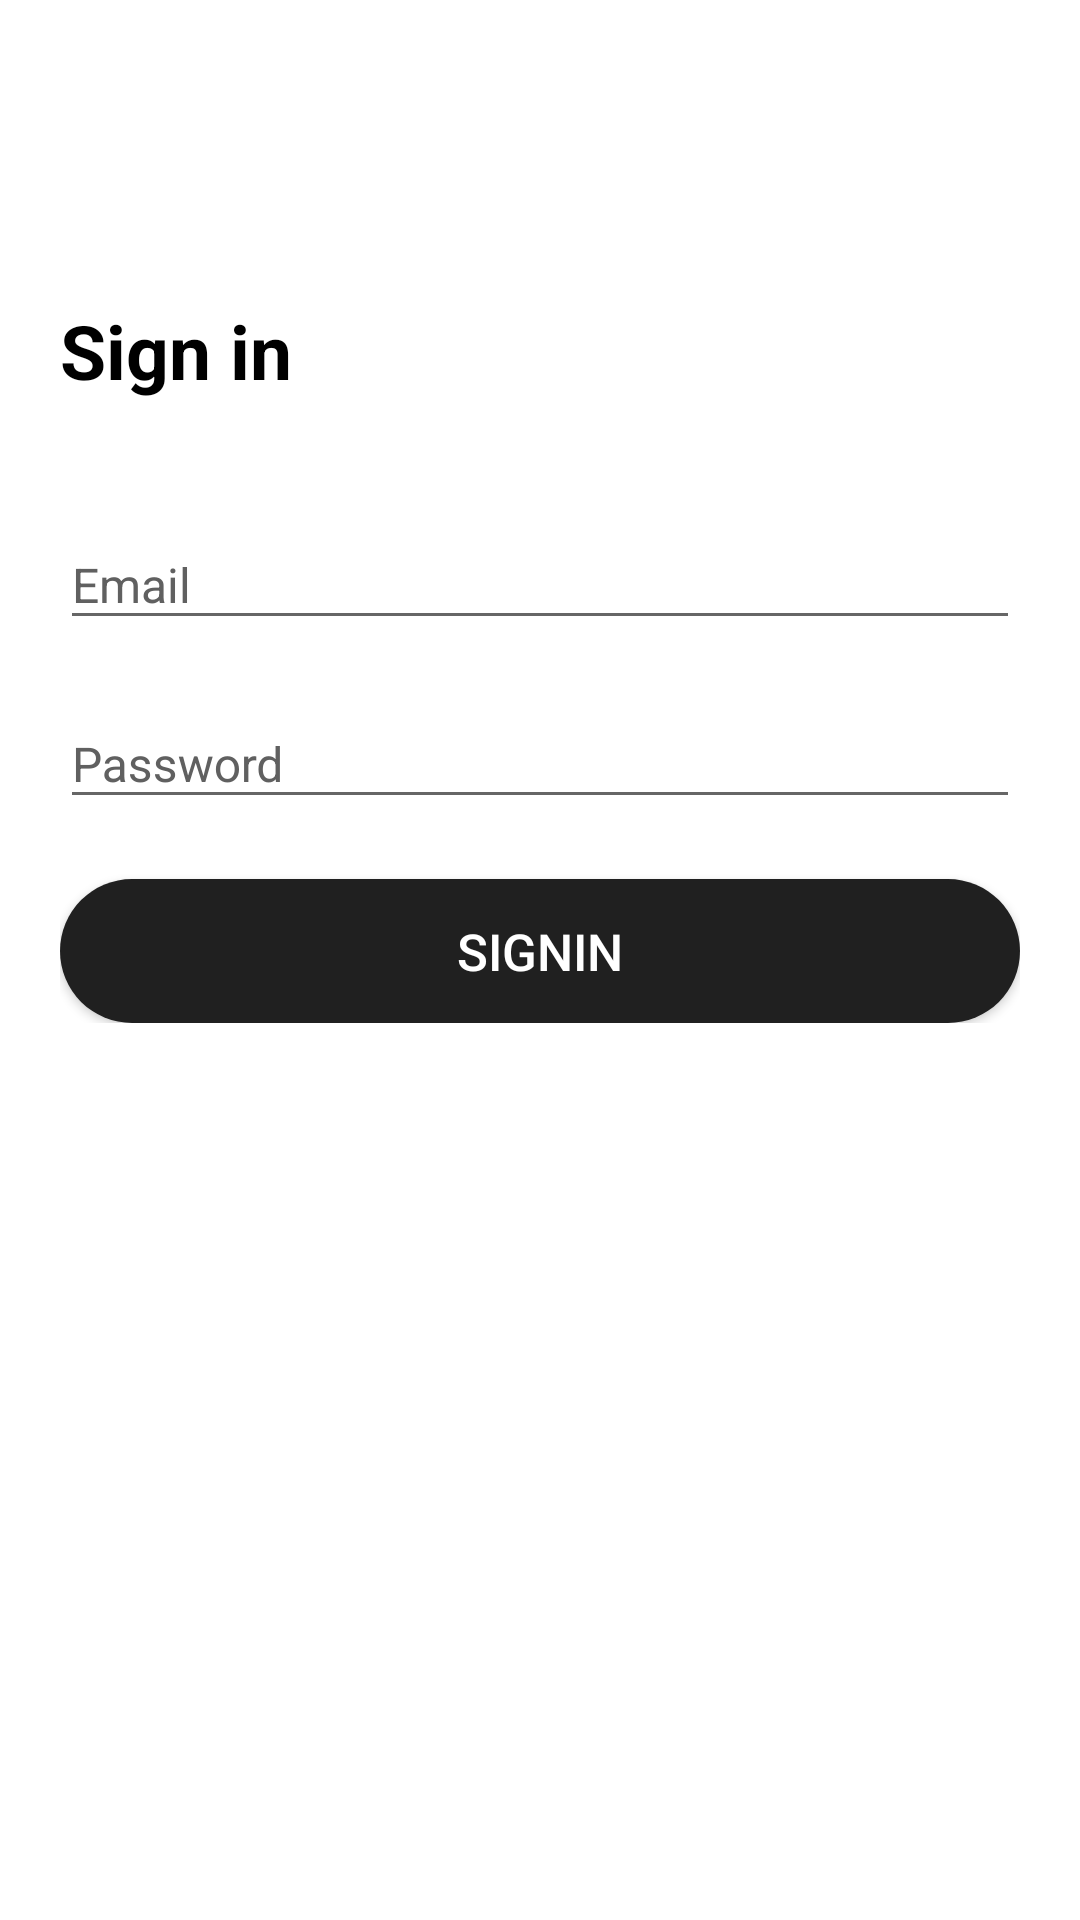

This screen was rendered from an Android layout file. Write that file and the resources it references.
<!-- AndroidManifest.xml: application theme AppTheme -->
<!-- res/layout/activity_email_login.xml -->
<?xml version="1.0" encoding="utf-8"?>
<RelativeLayout
    xmlns:android="http://schemas.android.com/apk/res/android"
    android:layout_width="match_parent"
    android:layout_height="match_parent"
    android:background="@color/white"
    xmlns:app="http://schemas.android.com/apk/res-auto">

    <RelativeLayout
        android:layout_width="match_parent"
        android:layout_height="match_parent">

        <ScrollView
            android:layout_width="match_parent"
            android:layout_height="match_parent">


            <RelativeLayout
                android:layout_width="match_parent"
                android:layout_height="match_parent">

                <LinearLayout
                    android:id="@+id/layout_login_main"
                    android:layout_width="match_parent"
                    android:layout_height="match_parent"
                    android:orientation="vertical">
                    <RelativeLayout
                        android:id="@+id/layout_back_arrow"
                        android:layout_width="wrap_content"
                        android:layout_height="50dp"
                        android:layout_alignParentTop="true"
                        android:layout_alignParentLeft="true"
                        android:layout_alignParentStart="true"
                        android:padding="@dimen/margin_10"
                        android:paddingRight="@dimen/margin_15">
                        <ImageView
                            android:layout_width="wrap_content"
                            android:layout_height="wrap_content"
                            android:src="@drawable/navigation_arrow"
                            android:layout_centerVertical="true"
                            android:layout_marginLeft="@dimen/margin_15"/>
                    </RelativeLayout>

                    <RelativeLayout
                        android:layout_width="match_parent"
                        android:layout_height="wrap_content"
                        android:layout_centerInParent="true"
                        android:padding="@dimen/margin_20">

                        <TextView
                            android:id="@+id/txt_sign_in_logo"
                            android:layout_width="wrap_content"
                            android:layout_height="wrap_content"
                            android:layout_below="@+id/img_logo"
                            android:text="Sign in"
                            android:layout_marginTop="@dimen/margin_30"
                            android:textColor="@color/black"
                            android:textStyle="bold"
                            android:textSize="@dimen/height_25" />

                        <LinearLayout
                            android:layout_width="match_parent"
                            android:layout_height="wrap_content"
                            android:layout_below="@+id/txt_sign_in_logo"
                            android:layout_marginTop="@dimen/margin_30"
                            android:orientation="vertical">

                            <RelativeLayout
                                android:layout_width="match_parent"
                                android:layout_height="wrap_content">

                                <android.support.design.widget.TextInputLayout
                                    android:layout_width="match_parent"
                                    android:layout_height="wrap_content"
                                    android:textColorHint="@color/dark_gray">

                                    <EditText
                                        android:id="@+id/username"
                                        android:layout_width="match_parent"
                                        android:layout_height="wrap_content"
                                        android:drawablePadding="@dimen/margin_10"
                                        android:focusable="true"
                                        android:focusableInTouchMode="true"
                                        android:hint="Email"
                                        android:inputType="textEmailAddress"
                                        android:singleLine="true"
                                        android:textColor="@color/black"
                                        android:textColorHint="@color/dark_gray"
                                        android:textSize="@dimen/font_16" />

                                </android.support.design.widget.TextInputLayout>

                            </RelativeLayout>

                            <RelativeLayout
                                android:layout_marginTop="10dp"
                                android:layout_width="match_parent"
                                android:layout_height="wrap_content"
                                android:layout_marginBottom="@dimen/margin_10">

                                <android.support.design.widget.TextInputLayout
                                    android:layout_width="match_parent"
                                    android:layout_height="wrap_content"
                                    android:textColorHint="@color/dark_gray">

                                    <EditText
                                        android:id="@+id/password"
                                        android:layout_width="match_parent"
                                        android:layout_height="wrap_content"
                                        android:drawablePadding="@dimen/margin_10"
                                        android:hint="Password"
                                        android:inputType="textPassword"
                                        android:singleLine="true"
                                        android:textColor="@color/black"
                                        android:textColorHint="@color/dark_gray"
                                        android:textSize="@dimen/font_16" />
                                </android.support.design.widget.TextInputLayout>

                            </RelativeLayout>

                            <Button
                                android:id="@+id/layout_signin"
                                android:layout_width="match_parent"
                                android:layout_height="wrap_content"
                                android:layout_marginTop="10dp"
                                style="@style/ButtonColor"
                                android:text="Signin" />
                            

                        </LinearLayout>
                    </RelativeLayout>
                </LinearLayout>

            </RelativeLayout>

        </ScrollView></RelativeLayout>
    

</RelativeLayout>
<!-- resources referenced by this layout -->
<resources>
  <color name="dark_gray">#606060</color>
  <dimen name="font_14">14sp</dimen>
  <dimen name="font_16">16sp</dimen>
  <dimen name="height_25">25dp</dimen>
  <dimen name="margin_10">10dp</dimen>
  <dimen name="margin_15">15dp</dimen>
  <dimen name="margin_20">20dp</dimen>
  <dimen name="margin_30">30dp</dimen>
  <style name="ButtonColor" parent="Widget.AppCompat.Button">
  		<item name="android:background">@drawable/btn_back_flat</item>
  		<item name="android:textColor">@color/white</item>
  		<item name="fontPath">fonts/font.ttf</item>
  		<item name="android:textSize">17sp</item>
  	</style>
  <style name="AppTheme" parent="Theme.AppCompat.Light.DarkActionBar">
  		
  		<item name="colorPrimary">@color/activityBack</item>
  		<item name="colorPrimaryDark">@color/colorPrimaryDark</item>
  		<item name="colorAccent">@color/colorAccent</item>
  		<item name="windowActionBar">false</item>
  		<item name="windowNoTitle">true</item>
  	</style>
  <!-- drawable btn_back_flat (drawable) -->
  <?xml version="1.0" encoding="utf-8"?>
  <selector xmlns:android="http://schemas.android.com/apk/res/android" android:enterFadeDuration="@android:integer/config_mediumAnimTime" android:exitFadeDuration="@android:integer/config_mediumAnimTime">
  
      <item android:drawable="@drawable/btn_press_flat" android:state_focused="true"/>
      <item android:drawable="@drawable/btn_press_flat" android:state_pressed="true"/>
      <item android:drawable="@drawable/btn_nopress"/>
  
  </selector>
  <color name="activityBack">#fff</color>
  <color name="colorPrimaryDark">#090808</color>
  <color name="colorAccent">#0E0D0D</color>
  <!-- drawable btn_press_flat (drawable) -->
  <?xml version="1.0" encoding="utf-8"?>
  <shape xmlns:android="http://schemas.android.com/apk/res/android"
         android:shape="rectangle">
  
  	<corners
  		android:radius="@dimen/height_150"/>
  	<solid android:color="@color/activityGrayBack"/>
  
  </shape>
  <!-- drawable btn_nopress (drawable) -->
  <?xml version="1.0" encoding="utf-8"?>
  <shape xmlns:android="http://schemas.android.com/apk/res/android"
         android:shape="rectangle">
  
  	<corners
  		android:radius="@dimen/height_150"/>
  
  	<solid android:color="@color/black"/>
  
  </shape>
  <dimen name="height_150">150dp</dimen>
  <color name="activityGrayBack">#EEEEEE</color>
  <!-- not gathered from this repository: default colours our renderer supplied (Android Studio template values) -->
  <color name="black">#FF000000</color>
  <color name="white">#FFFFFFFF</color>
</resources>
